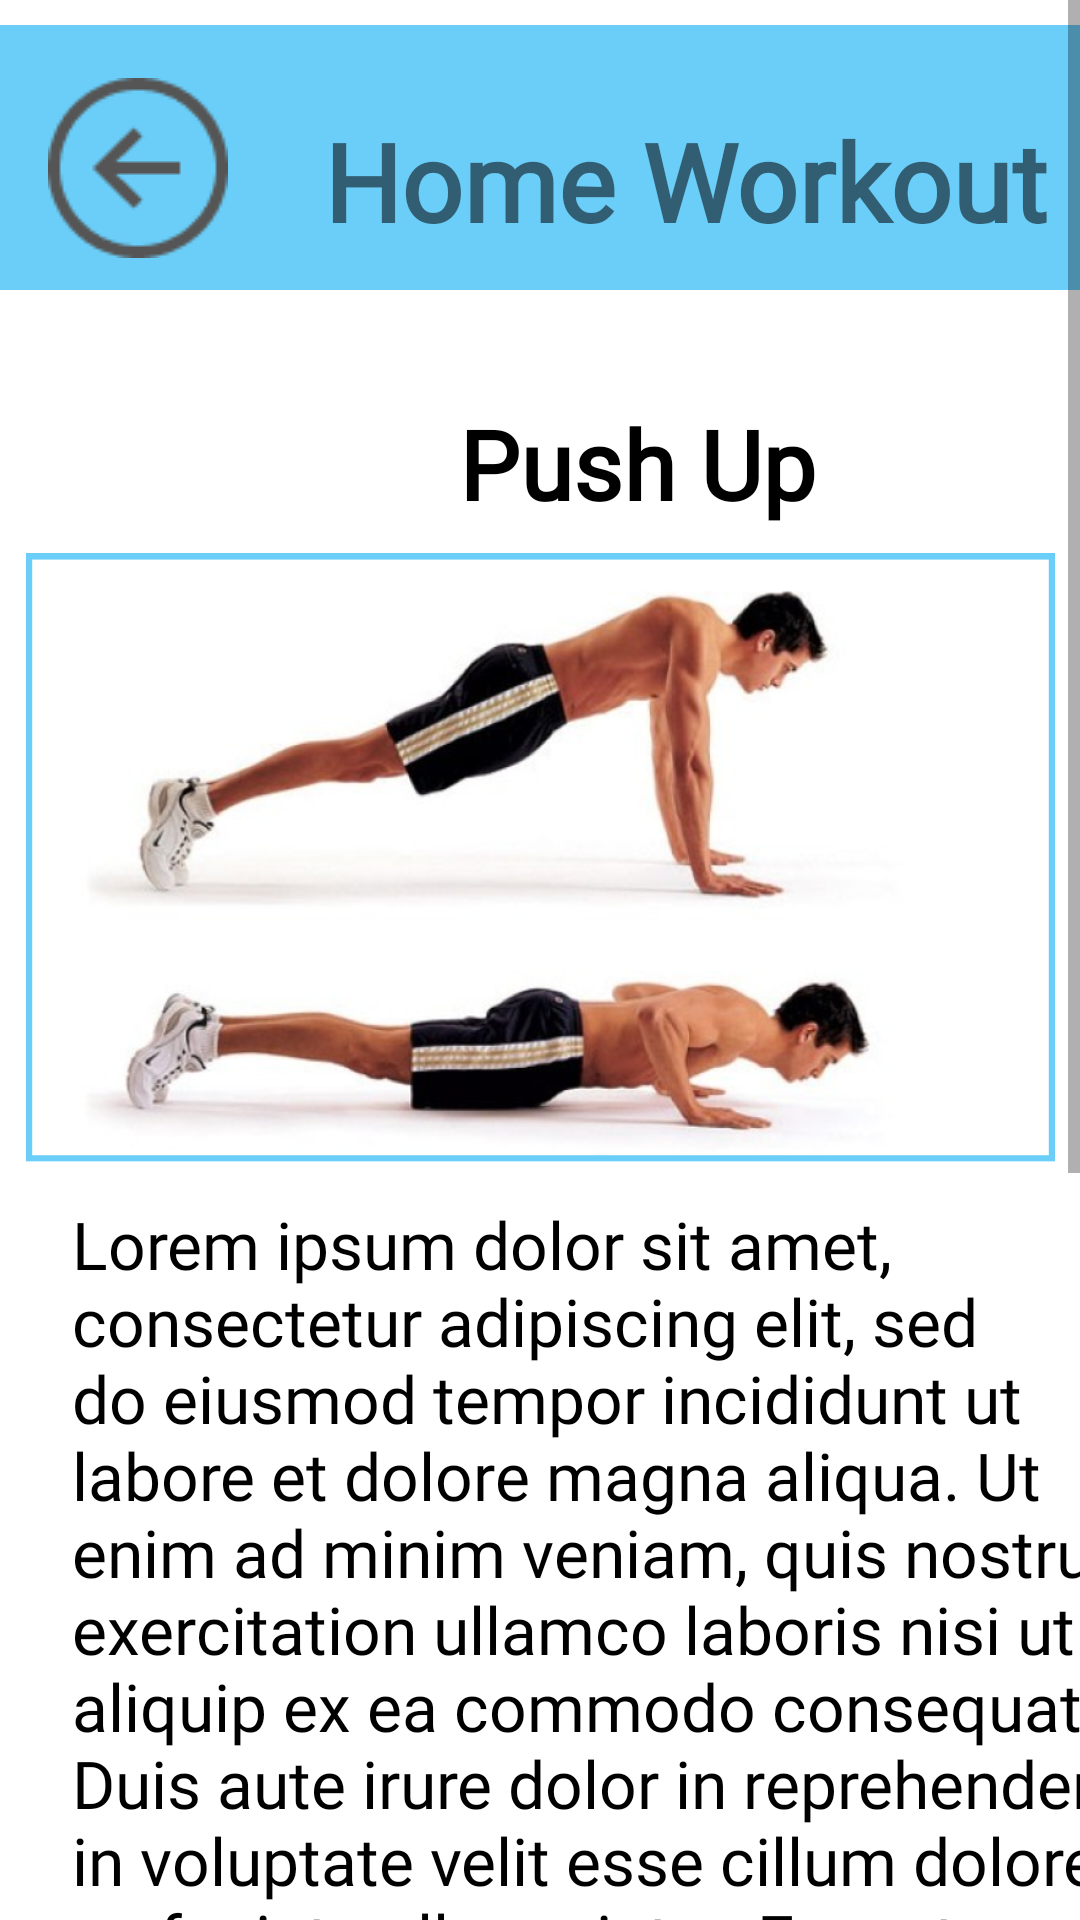

This screen was rendered from an Android layout file. Write that file and the resources it references.
<!-- AndroidManifest.xml: application theme Theme.CalorieTrackerBeta -->
<!-- res/layout/layout_hopushup.xml -->
<?xml version="1.0" encoding="utf-8"?>
<ScrollView xmlns:android="http://schemas.android.com/apk/res/android"
    xmlns:app="http://schemas.android.com/apk/res-auto"
    xmlns:tools="http://schemas.android.com/tools"
    android:layout_width="match_parent"
    android:layout_height="match_parent"
    tools:layout_editor_absoluteX="1dp"
    tools:layout_editor_absoluteY="106dp">

    <androidx.constraintlayout.widget.ConstraintLayout

        android:layout_width="match_parent"
        android:layout_height="match_parent">

        <TextView
            android:id="@+id/textHWPushup"
            android:layout_width="363dp"
            android:layout_height="274dp"
            android:layout_marginStart="24dp"
            android:layout_marginTop="12dp"
            android:layout_marginEnd="24dp"
            android:fontFamily="@font/josefin_sans"
            android:text="Lorem ipsum dolor sit amet, consectetur adipiscing elit, sed do eiusmod tempor incididunt ut labore et dolore magna aliqua. Ut enim ad minim veniam, quis nostrud exercitation ullamco laboris nisi ut aliquip ex ea commodo consequat. Duis aute irure dolor in reprehenderit in voluptate velit esse cillum dolore eu fugiat nulla pariatur. Excepteur sint occaecat cupidatat non proident, sunt in culpa qui officia deserunt mollit anim id est laborum."
            android:textAlignment="textStart"
            android:textColor="#000000"
            android:textSize="22dp"
            app:layout_constraintEnd_toEndOf="parent"
            app:layout_constraintHorizontal_bias="0.0"
            app:layout_constraintStart_toStartOf="parent"
            app:layout_constraintTop_toBottomOf="@+id/imageView13" />

        <ImageView
            android:id="@+id/imageView9"
            android:layout_width="wrap_content"
            android:layout_height="wrap_content"
            android:contentDescription="blok"
            app:layout_constraintStart_toStartOf="parent"
            app:layout_constraintTop_toTopOf="parent"
            app:srcCompat="@drawable/rectangle6" />

        <TextView
            android:id="@+id/homeWorkout2"
            android:layout_width="wrap_content"
            android:layout_height="wrap_content"
            android:layout_marginStart="108dp"
            android:layout_marginTop="36dp"
            android:fontFamily="@font/josefin_sans"
            android:text="Home Workout"
            android:textSize="36sp"
            android:textStyle="bold"
            app:layout_constraintStart_toStartOf="parent"
            app:layout_constraintTop_toTopOf="parent" />

        <ImageButton
            android:id="@+id/backBtnPushup"
            android:layout_width="wrap_content"
            android:layout_height="wrap_content"
            android:layout_marginStart="4dp"
            android:layout_marginTop="16dp"
            android:backgroundTint="#00FFFFFF"
            android:contentDescription="backbtn"
            app:layout_constraintStart_toStartOf="parent"
            app:layout_constraintTop_toTopOf="parent"
            app:srcCompat="@drawable/vectorbtn" />

        <TextView
            android:id="@+id/textView9"
            android:layout_width="wrap_content"
            android:layout_height="wrap_content"
            android:layout_marginStart="153dp"
            android:layout_marginTop="28dp"
            android:fontFamily="@font/josefin_sans"
            android:text="Push Up"
            android:textColor="#000000"
            android:textSize="32sp"
            android:textStyle="bold"
            app:layout_constraintStart_toStartOf="parent"
            app:layout_constraintTop_toBottomOf="@+id/imageView9" />

        <ImageView
            android:id="@+id/imageView13"
            android:layout_width="343dp"
            android:layout_height="204dp"
            android:layout_marginStart="34dp"
            android:layout_marginTop="8dp"
            android:layout_marginEnd="34dp"
            app:layout_constraintEnd_toEndOf="parent"
            app:layout_constraintStart_toStartOf="parent"
            app:layout_constraintTop_toBottomOf="@+id/textView9"
            app:srcCompat="@drawable/pushup" />

        <ImageView
            android:id="@+id/imageView2"
            android:layout_width="378dp"
            android:layout_height="346dp"
            android:layout_marginStart="16dp"
            android:layout_marginTop="28dp"
            android:layout_marginEnd="17dp"
            app:layout_constraintEnd_toEndOf="parent"
            app:layout_constraintStart_toStartOf="parent"
            app:layout_constraintTop_toBottomOf="@+id/textHWPushup"
            app:srcCompat="@drawable/muscle_pushup" />

    </androidx.constraintlayout.widget.ConstraintLayout>


</ScrollView>
<!-- resources referenced by this layout -->
<resources>
  <!-- drawable muscle_pushup: png bitmap (drawable, 400798 bytes) -->
  <!-- drawable pushup: png bitmap (drawable, 240953 bytes) -->
  <!-- drawable rectangle6: png bitmap (drawable, 518 bytes) -->
  <!-- drawable vectorbtn: png bitmap (drawable, 1633 bytes) -->
  <style name="Theme.CalorieTrackerBeta" parent="Theme.MaterialComponents.DayNight.DarkActionBar">
          
          <item name="colorPrimary">@color/purple_500</item>
          <item name="colorPrimaryVariant">@color/purple_700</item>
          <item name="colorOnPrimary">@color/white</item>
          
          <item name="colorSecondary">@color/teal_200</item>
          <item name="colorSecondaryVariant">@color/teal_700</item>
          <item name="colorOnSecondary">@color/black</item>
          
          <item name="android:statusBarColor">?attr/colorPrimaryVariant</item>
          
      </style>
  <color name="purple_500">#FF6200EE</color>
  <color name="purple_700">#FF3700B3</color>
  <color name="white">#FFFFFFFF</color>
  <color name="teal_200">#FF03DAC5</color>
  <color name="teal_700">#FF018786</color>
  <color name="black">#FF000000</color>
</resources>
